Image classification data set "data" (oliveeyay/WinesSparklingsKeras on GitHub). Class labels (2): sparkling wines, wines.

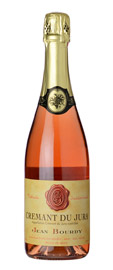
Label: sparkling wines

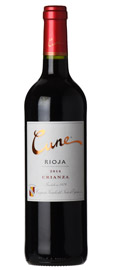
Label: wines

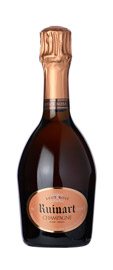
Label: sparkling wines

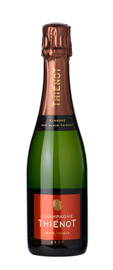
Label: sparkling wines

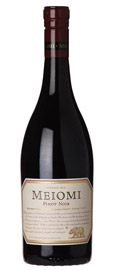
Label: wines

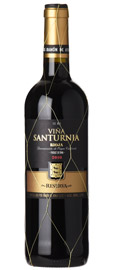
Label: wines
